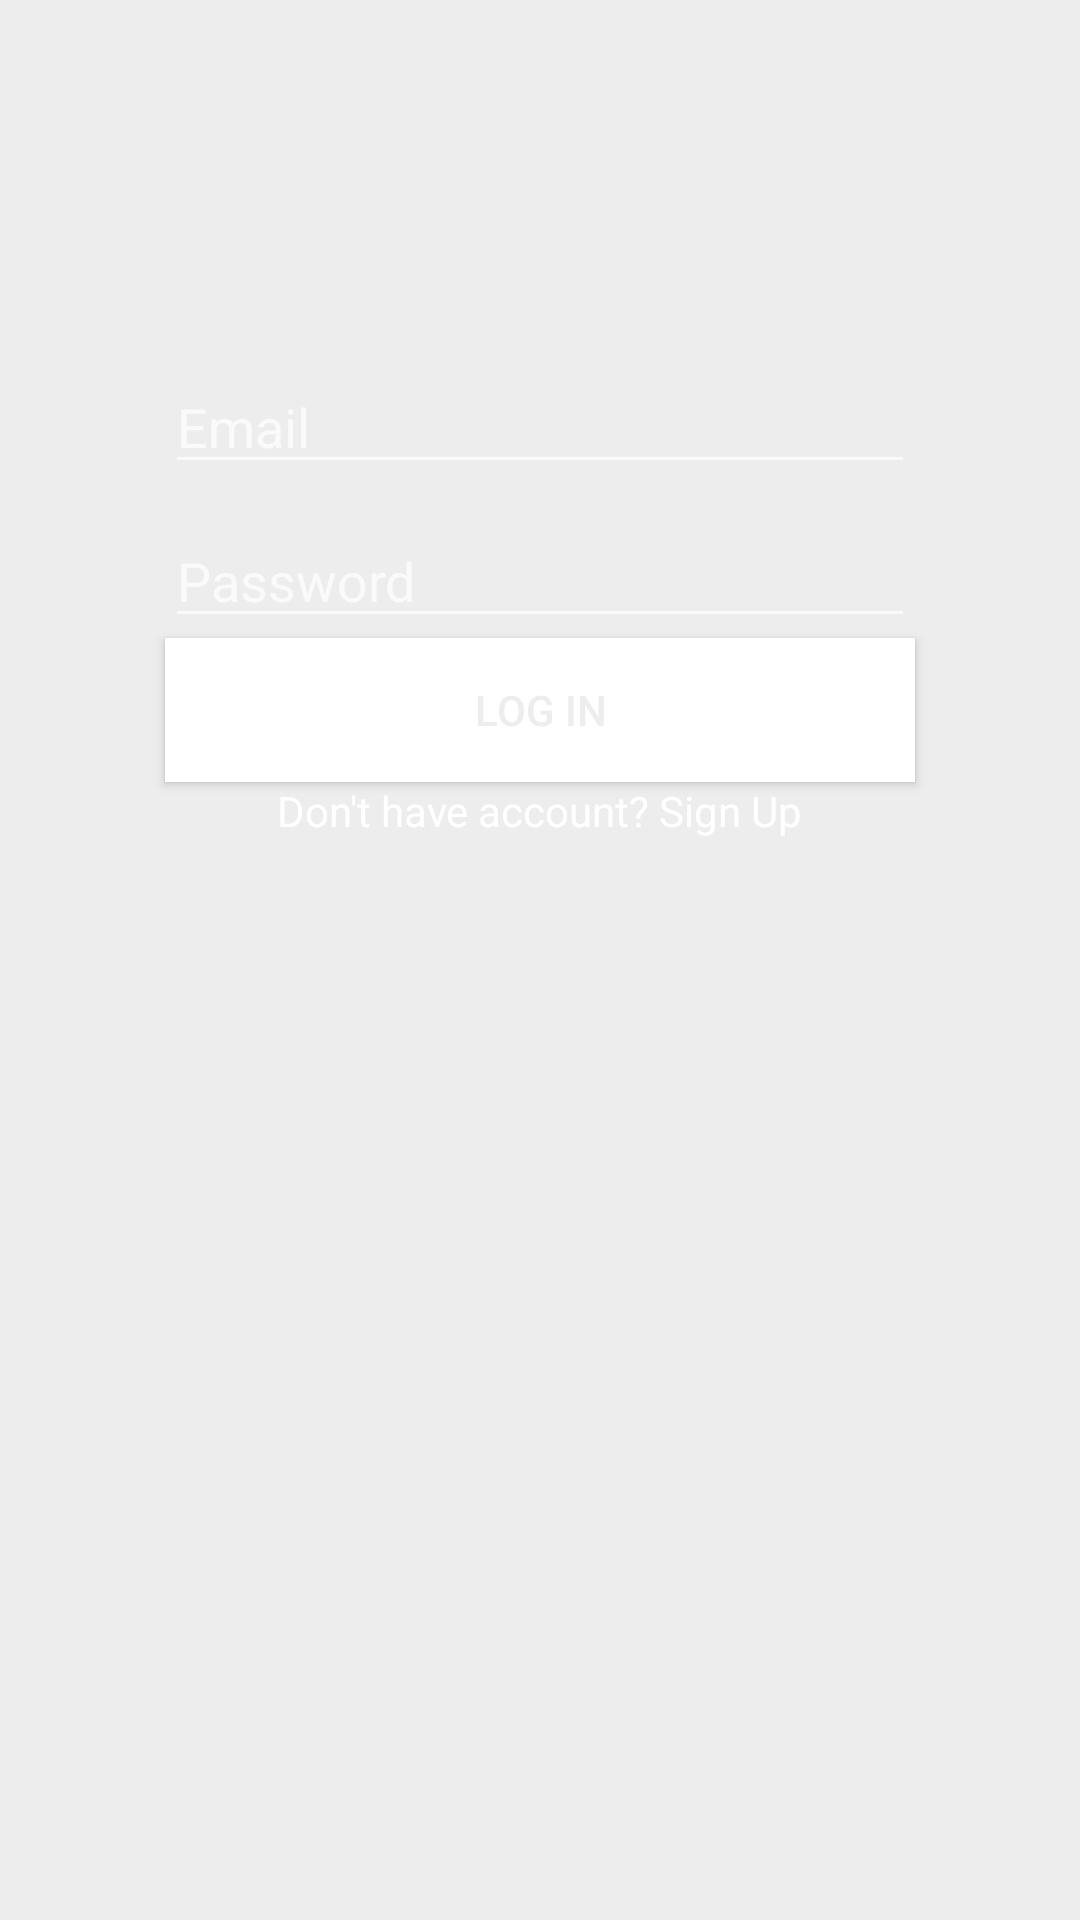

Android layout source for this screen:
<!-- AndroidManifest.xml: application theme AppTheme -->
<!-- res/layout/activity_login.xml -->
<?xml version="1.0" encoding="utf-8"?>
<LinearLayout xmlns:android="http://schemas.android.com/apk/res/android"
    xmlns:tools="http://schemas.android.com/tools"
    android:layout_width="match_parent"
    android:layout_height="match_parent"
    android:background="@color/mainColor"
    android:orientation="vertical"
    android:theme="@style/Base.Theme.AppCompat"
    tools:context=".LogInActivity">

    <ImageView
        android:layout_width="wrap_content"
        android:layout_height="wrap_content"
        android:id="@+id/profile_imageView"
        android:layout_gravity="center"
        android:layout_marginTop="110dp"
        android:src="@drawable/ic_launcher_background"/>

    <EditText
        android:layout_gravity="center"
        android:layout_width="250dp"
        android:layout_height="wrap_content"
        android:layout_marginTop="10dp"
        android:hint="Email"/>
    <EditText
        android:layout_gravity="center"
        android:layout_width="250dp"
        android:layout_marginTop="10dp"
        android:layout_height="wrap_content"
        android:hint="Password"/>
    <Button
        android:layout_width="250dp"
        android:padding="10dp"
        android:layout_gravity="center"
        android:background="@android:color/white"
        android:layout_height="wrap_content"
        android:textColor="@color/mainColor"
        android:text="Log in" />
    <TextView
        android:layout_width="wrap_content"
        android:layout_height="wrap_content"
        android:textColor="@android:color/white"
        android:layout_gravity="center"
        android:id="@+id/dont_have_account"
        android:text="Don't have account? Sign Up"/>



</LinearLayout>
<!-- resources referenced by this layout -->
<resources>
  <color name="mainColor">#ededed</color>
  <style name="AppTheme" parent="Theme.AppCompat.NoActionBar">
          
  
          <item name="colorPrimary">@color/colorPrimary</item>
          <item name="colorPrimaryDark">@color/colorPrimaryDark</item>
          <item name="colorAccent">@color/colorAccent</item>
      </style>
  <color name="colorPrimary">#3F51B5</color>
  <color name="colorPrimaryDark">#303F9F</color>
  <color name="colorAccent">#e2e1e2</color>
</resources>
